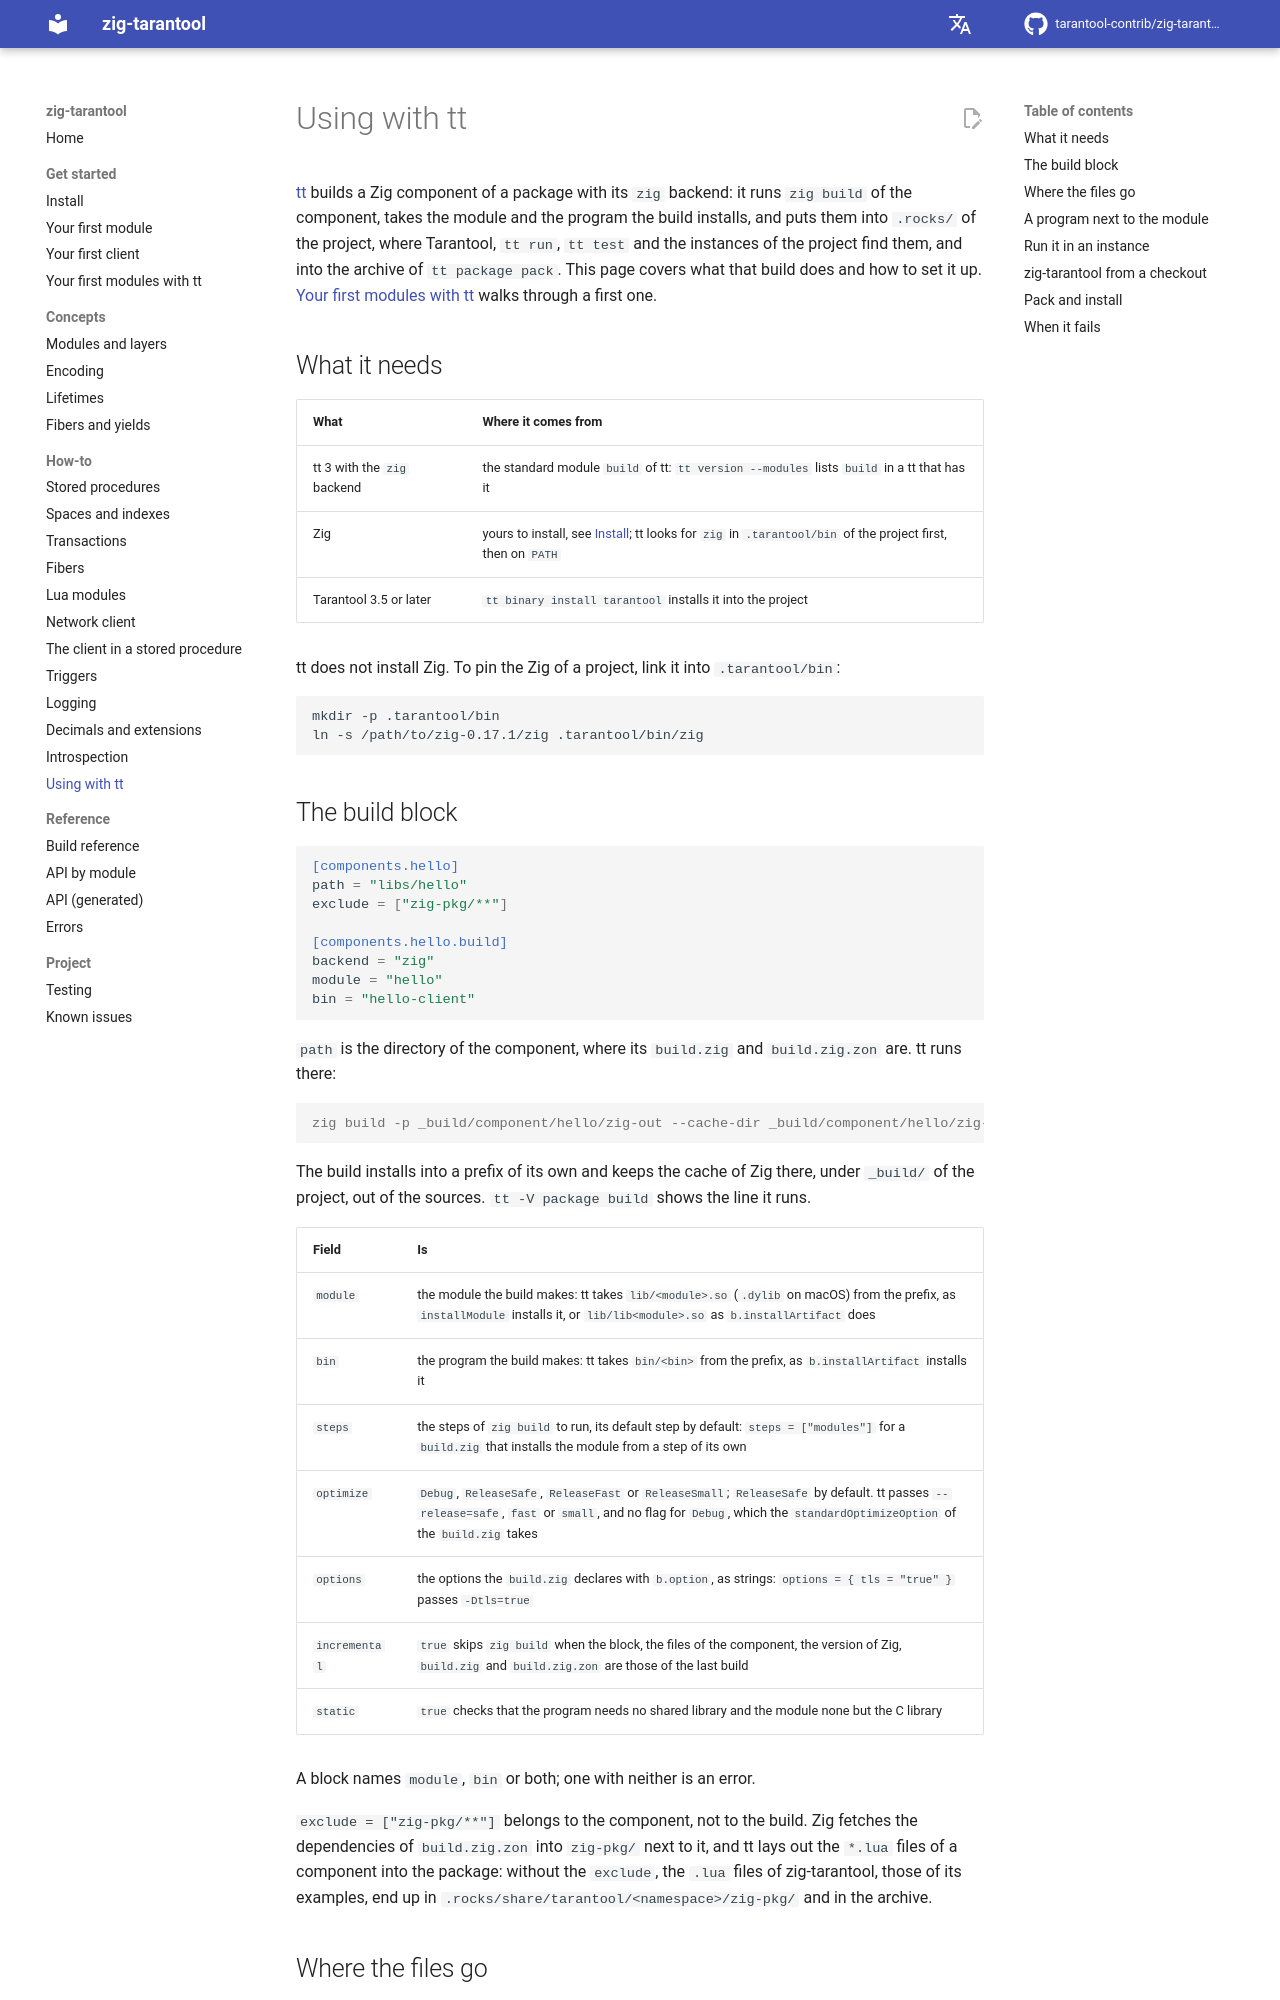

repository: tarantool-contrib/zig-tarantool · page: en/master/how-to/using-with-tt/index.html · generator: mkdocs

# Using with tt

[tt](https://github.com/tarantool/tt) builds a Zig component of a package with
its `zig` backend: it runs `zig build` of the component, takes the module and
the program the build installs, and puts them into `.rocks/` of the project,
where Tarantool, `tt run`, `tt test` and the instances of the project find
them, and into the archive of `tt package pack`. This page covers what that
build does and how to set it up. [Your first modules with tt](../get-started/first-modules-with-tt.md)
walks through a first one.

## What it needs

| What | Where it comes from |
|------|---------------------|
| tt 3 with the `zig` backend | the standard module `build` of tt: `tt version --modules` lists `build` in a tt that has it |
| Zig | yours to install, see [Install](../get-started/install.md#install-zig); tt looks for `zig` in `.tarantool/bin` of the project first, then on `PATH` |
| Tarantool 3.5 or later | `tt binary install tarantool` installs it into the project |

tt does not install Zig. To pin the Zig of a project, link it into
`.tarantool/bin`:

```sh
mkdir -p .tarantool/bin
ln -s /path/to/zig-0.17.1/zig .tarantool/bin/zig
```
